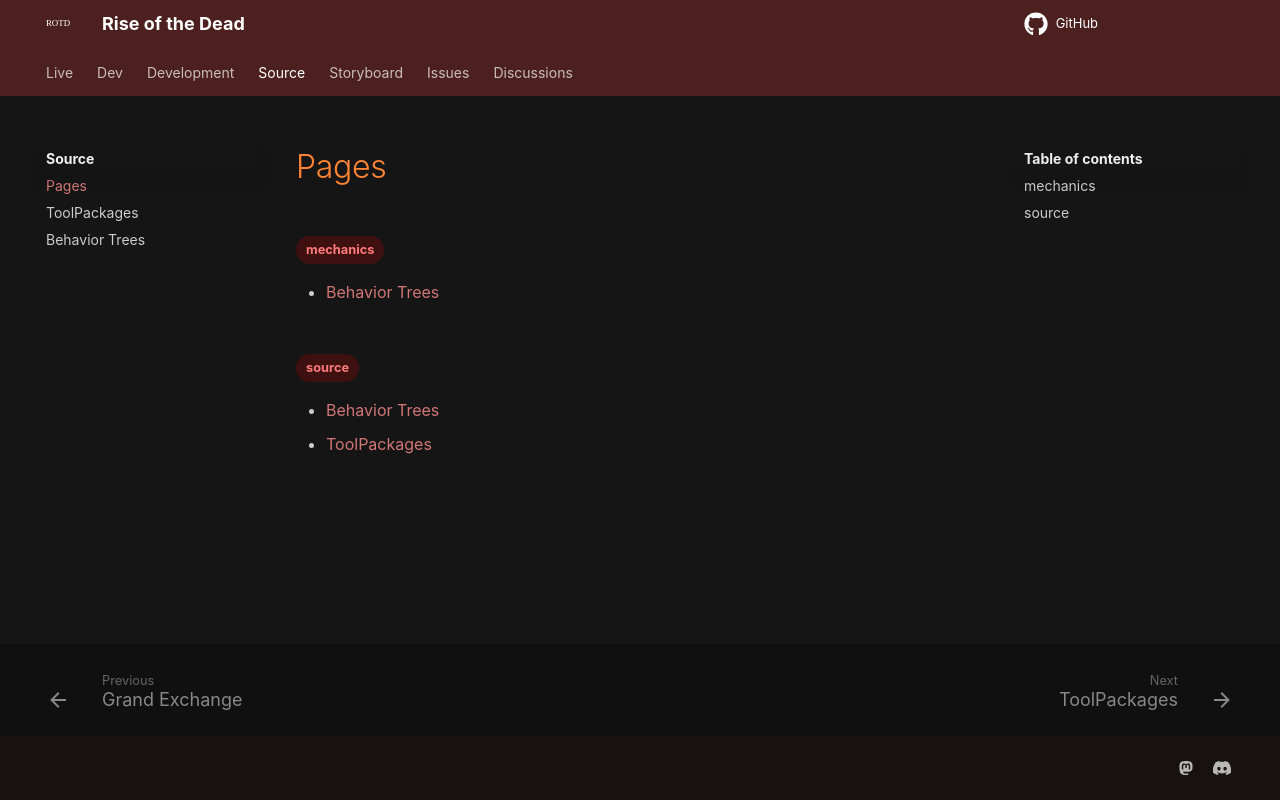

repository: HelixNebulaStudio/RiseOfTheDead · page: Source/Pages/index.html · generator: mkdocs

---
weight: -1
---

# Pages

<!-- material/tags { scope: true } -->
